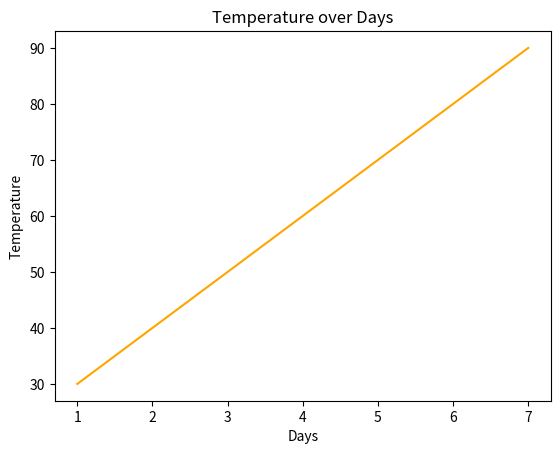
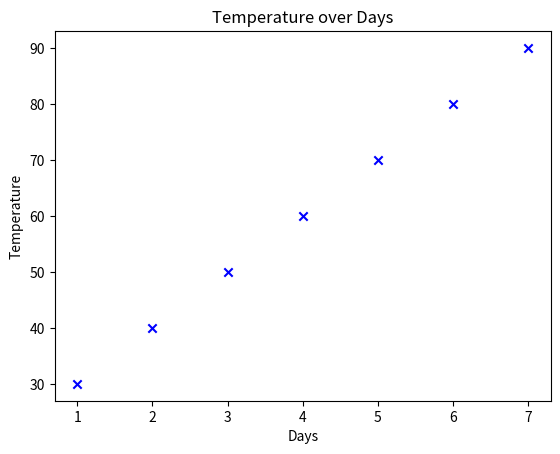
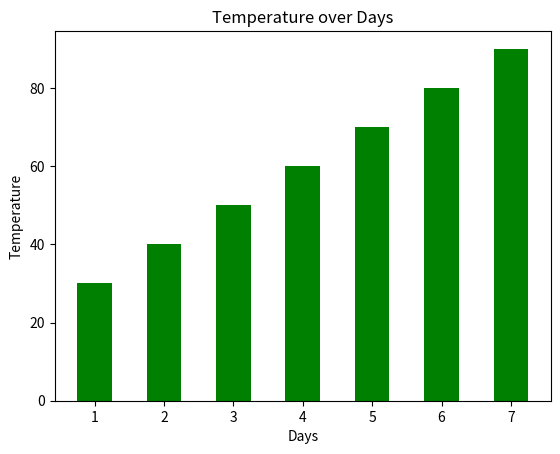

Write the Python code that produced these figures, in order.
import numpy as np
import matplotlib.pyplot as plt
days=np.array([1,2,3,4,5,6,7])
temperature=np.array([30,40,50,60,70,80,90])
plt.plot(days, temperature, color='orange')
plt.xlabel('Days')
plt.ylabel('Temperature')
plt.title('Temperature over Days')
plt.show()
plt.scatter(days, temperature, color='blue', marker='x')
plt.xlabel('Days')
plt.ylabel('Temperature')
plt.title('Temperature over Days')
plt.show()
plt.bar(days, temperature, color='green', width=0.5)
plt.xlabel('Days')
plt.ylabel('Temperature')
plt.title('Temperature over Days')
plt.show()
